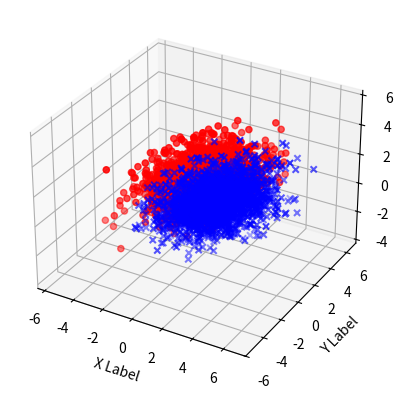

Python code for this plot:
# show the linear separable date with specified
# mean and cov
import numpy as np
import matplotlib.pyplot as plt

def gen_lin_separable_data(n_samples):
    # generate training data in the 2-d case
    mean1 = np.array([0, 2])
    mean2 = np.array([2, 0])
    cov = np.array([[0.8, 0.6], [0.6, 0.8]])
    X1, y1 = np.random.multivariate_normal(mean1, cov, n_samples).T
    plt.plot(X1, y1, 'rx')

    X2, y2 = np.random.multivariate_normal(mean2, cov, n_samples).T

    plt.plot(X2, y2, 'bo')
    plt.axis('equal')
    plt.show()

def gen_3_lin_separable_data(n_samples):
    # generate training data in the 3-d case
    mean1 = np.array([0, 2, 1])
    mean2 = np.array([2, 0, 1])
    cov = np.array([[2, 0.6, 0.8], [0.6, 2, -0.6], [0.8, -0.6, 2]])
    x1, y1, z1 = np.random.multivariate_normal(mean1, cov, n_samples).T

    x2, y2, z2 = np.random.multivariate_normal(mean2, cov, n_samples).T

    from mpl_toolkits.mplot3d import Axes3D
    fig = plt.figure()

    ax = fig.add_subplot(111, projection = '3d')
    
    # print x1
    # print y1
    # print z1
    ax.scatter(x1, y1, z1, c="r", marker ="o")
    ax.scatter(x2, y2, z2, c="b", marker = "x")

    ax.set_xlabel('X Label')
    ax.set_ylabel('Y Label')
    ax.set_zlabel('Z Label')
    plt.show()

if __name__ == "__main__":
    gen_3_lin_separable_data(2000)
